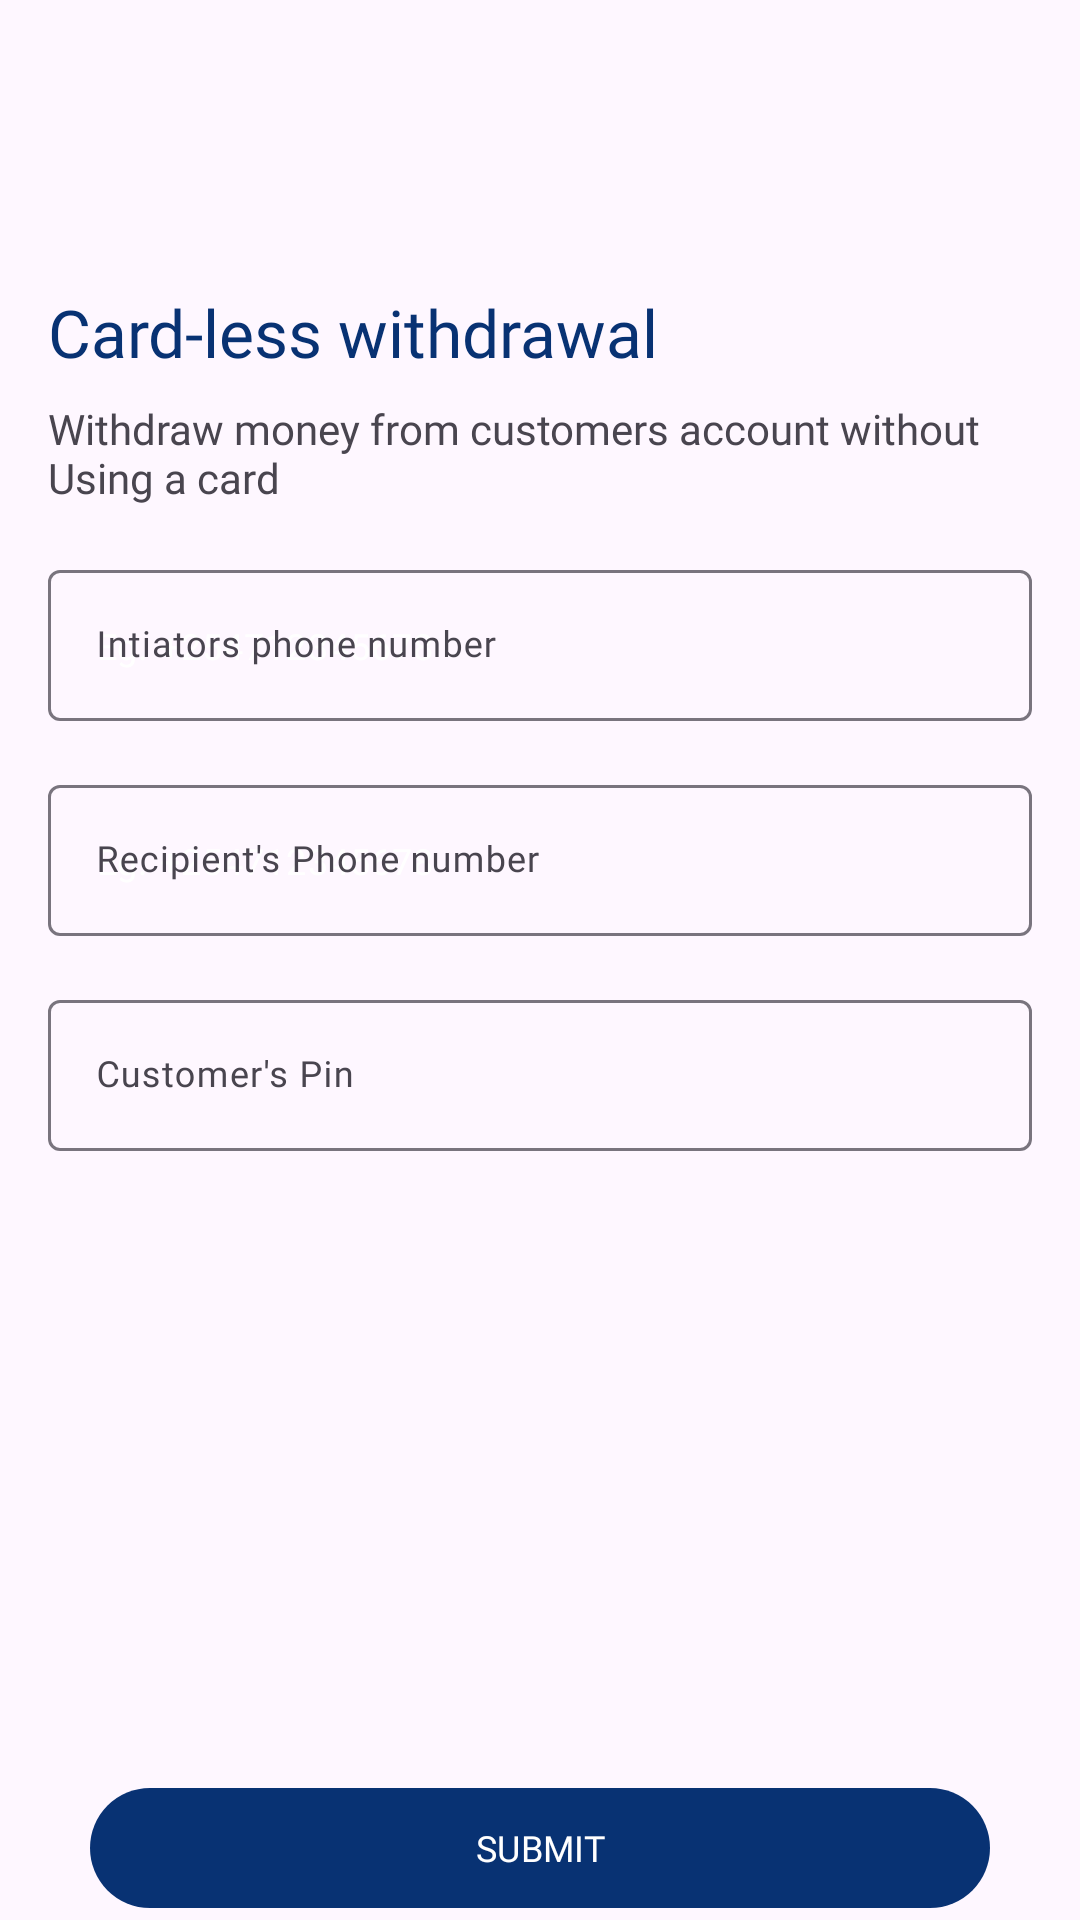

Layout XML and referenced resources for this Android screen:
<!-- AndroidManifest.xml: application theme Theme.EclecticBank -->
<!-- res/layout/fragment_cardless_withdrawal.xml -->
<?xml version="1.0" encoding="utf-8"?>
<androidx.constraintlayout.widget.ConstraintLayout xmlns:android="http://schemas.android.com/apk/res/android"
    xmlns:app="http://schemas.android.com/apk/res-auto"
    xmlns:tools="http://schemas.android.com/tools"
    android:layout_width="match_parent"
    android:layout_height="match_parent"
    tools:context=".view.additionalScreens.CardlessWithdrawal">

    <androidx.appcompat.widget.Toolbar
        android:id="@+id/toolbar"
        android:layout_width="wrap_content"
        android:layout_height="wrap_content"
        app:layout_constraintStart_toStartOf="parent"
        app:layout_constraintTop_toTopOf="parent"
        app:navigationIcon="@drawable/back_arrow" />

    <LinearLayout
        android:id="@+id/body"
        android:layout_width="match_parent"
        android:layout_height="wrap_content"
        app:layout_constraintEnd_toEndOf="parent"
        app:layout_constraintStart_toStartOf="parent"
        app:layout_constraintTop_toBottomOf="@+id/toolbar"
        android:orientation="vertical"
        android:layout_margin="16dp">




        
        <TextView
            android:layout_width="wrap_content"
            android:layout_height="wrap_content"
            android:text="@string/card_less_withdrawal"
            android:textColor="@color/blue"
            android:textSize="22sp"
            android:layout_marginTop="16dp"
            android:fontFamily="@font/nunito_sans_bold"
            app:layout_constraintStart_toStartOf="parent"
            app:layout_constraintTop_toTopOf="parent" />

        
        <TextView
            android:layout_width="wrap_content"
            android:layout_height="wrap_content"
            android:layout_marginTop="8dp"
            android:textSize="14sp"
            android:fontFamily="@font/nunito_sans"
            android:text="@string/withdraw_money_from_customers_account_without_using_a_card"
            app:layout_constraintStart_toStartOf="parent"
            app:layout_constraintTop_toTopOf="parent" />





        
        <com.google.android.material.textfield.TextInputLayout
            android:id="@+id/intiatorsphoneNumberContainer"
            android:layout_width="match_parent"
            android:layout_height="wrap_content"
            android:layout_marginTop="16dp"
            android:hint="@string/intiators_phone_number"
            android:focusedByDefault="true"
            app:helperText=""
            app:helperTextTextColor="@color/red"

            >

            <com.google.android.material.textfield.TextInputEditText
                android:id="@+id/intiatorsphoneNumberTextField"
                android:layout_width="match_parent"
                android:layout_height="wrap_content"
                android:inputType="number"
                android:textColorHint="@color/white"
                android:maxLength="10"
                android:hint="@string/eg_254712345678"
                style="@style/inputLayoutStyle"
                />

        </com.google.android.material.textfield.TextInputLayout>


        
        <com.google.android.material.textfield.TextInputLayout
            android:id="@+id/recipentsphoneNumberContainer"
            android:layout_width="match_parent"
            android:layout_height="wrap_content"
            android:layout_marginTop="16dp"
            android:focusableInTouchMode="true"
            android:hint="@string/recipient_s_phone_number"
            app:helperText=""
            app:helperTextTextColor="@color/red"

            >

            <com.google.android.material.textfield.TextInputEditText
                android:id="@+id/recipientsphoneNumberTextField"
                android:layout_width="match_parent"
                android:layout_height="wrap_content"
                android:inputType="number"
                android:textColorHint="@color/white"
                android:maxLength="10"
                android:hint="@string/eg_254712345678"
                style="@style/inputLayoutStyle"
                />

        </com.google.android.material.textfield.TextInputLayout>


        
        <com.google.android.material.textfield.TextInputLayout
            android:id="@+id/customerPinContainer"
            android:layout_width="match_parent"
            android:layout_height="wrap_content"
            android:hint="@string/customer_s_pin"
            android:layout_marginTop="16dp"
            app:helperText=""
            app:helperTextTextColor="@color/red"

            >

            <com.google.android.material.textfield.TextInputEditText
                android:id="@+id/customerPinTextField"
                android:layout_width="match_parent"
                android:layout_height="wrap_content"
                android:inputType="number"
                android:maxLength="10"
                style="@style/inputLayoutStyle"
                />

        </com.google.android.material.textfield.TextInputLayout>









    </LinearLayout>


    

    
    <com.google.android.material.button.MaterialButton
        android:id="@+id/makeDepositButton"
        android:layout_width="match_parent"
        android:layout_height="wrap_content"
        android:layout_marginHorizontal="30dp"
        android:text="@string/submit"
        android:textColor="@color/white"
        android:textSize="12sp"
        android:fontFamily="@font/nunito_sans_extrabold"
        app:layout_constraintBottom_toBottomOf="parent"
        app:layout_constraintEnd_toEndOf="parent"
        app:layout_constraintStart_toStartOf="parent"
        tools:layout_editor_absoluteX="30dp" />



</androidx.constraintlayout.widget.ConstraintLayout>
<!-- resources referenced by this layout -->
<resources>
  <color name="blue">#083273</color>
  <color name="red">#FF0000</color>
  <color name="white">#FFFFFFFF</color>
  <string name="card_less_withdrawal">Card-less withdrawal</string>
  <string name="customer_s_pin">Customer\'s Pin</string>
  <string name="eg_254712345678">Eg. +254712345678</string>
  <string name="intiators_phone_number">Intiators phone number</string>
  <string name="recipient_s_phone_number">Recipient\'s Phone number</string>
  <string name="submit">SUBMIT</string>
  <string name="withdraw_money_from_customers_account_without_using_a_card">Withdraw money from customers account without Using a card</string>
  <style name="inputLayoutStyle" parent="TextAppearance.AppCompat.Widget.ActionBar.Title.Inverse">
          <item name="android:textSize">12sp</item>
          <item name="android:fontFamily">@font/nunito_sans</item>
          <item name="android:textColor">@color/black</item>
      </style>
  <style name="Theme.EclecticBank" parent="Base.Theme.EclecticBank" />
  <color name="black">#FF000000</color>
  <style name="Base.Theme.EclecticBank" parent="Theme.Material3.Light.NoActionBar">
          
           <item name="colorPrimary">@color/blue</item>
          <item name="colorOnPrimary">@color/blue</item>
          <item name="android:statusBarColor">@color/black</item>
          <item name="android:forceDarkAllowed">false</item>
      </style>
</resources>
